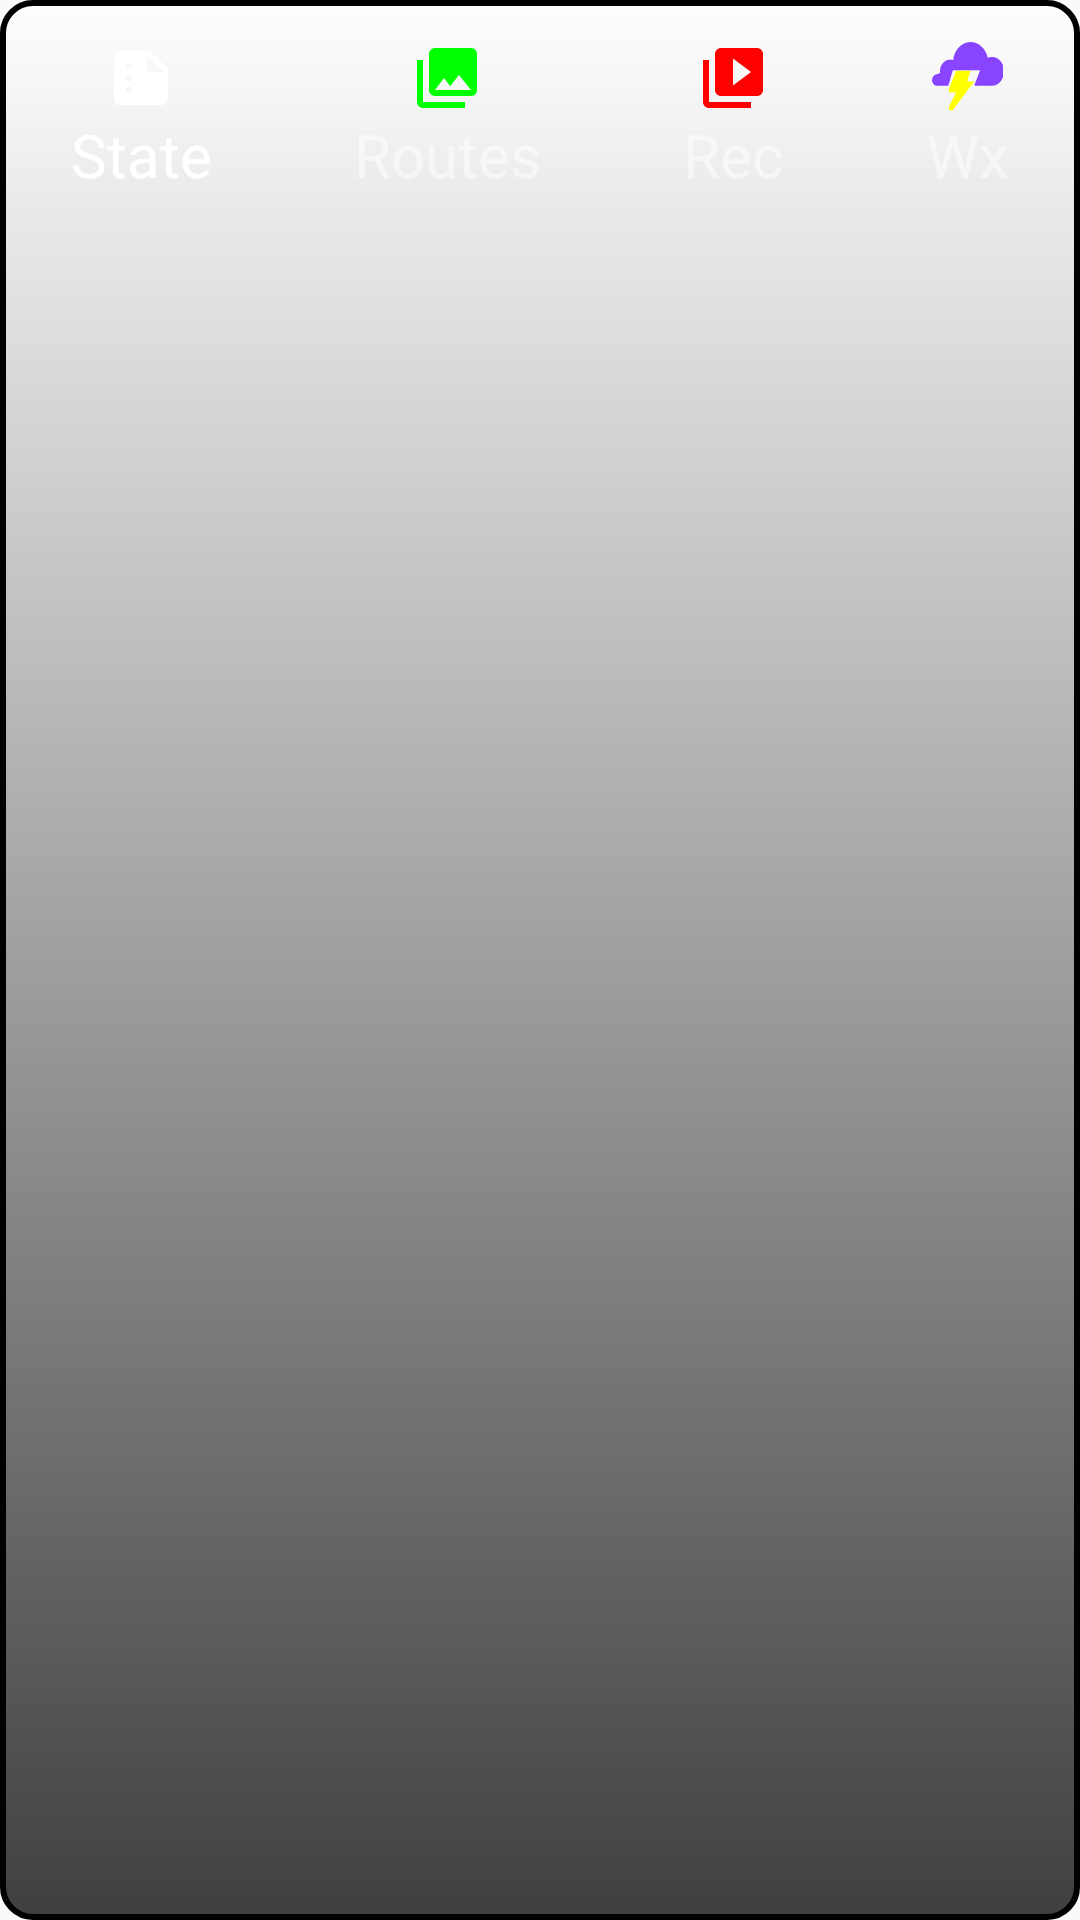

The Android layout XML behind this screen, and the referenced resources:
<!-- AndroidManifest.xml: application theme Theme.AppTheme -->
<!-- res/layout/nav_bar.xml -->
<?xml version="1.0" encoding="utf-8"?>
<RadioGroup xmlns:android="http://schemas.android.com/apk/res/android"
    android:id="@+id/page_nav_bar"
    android:layout_width="match_parent"
    android:layout_height="@dimen/nav_bar_height"
    android:background="@drawable/bg_gradient"
    android:checkedButton="@id/page_summary"
    android:gravity="fill_horizontal"
    android:orientation="horizontal"
    android:paddingTop="10dp"
    android:paddingBottom="10dp"  >

    
    <RadioButton
        android:id="@+id/page_summary"
        style="@style/RadioTab"
        android:layout_width="wrap_content"
        android:layout_height="wrap_content"
        android:drawableTop="@drawable/ic_menu_summary"
        android:text="@string/nav_state" />

    <RadioButton
        android:id="@+id/page_routes"
        style="@style/RadioTab"
        android:layout_width="wrap_content"
        android:layout_height="wrap_content"
        android:drawableTop="@drawable/ic_menu_routes"
        android:text="@string/nav_routes" />

    <RadioButton
        android:id="@+id/page_record"
        style="@style/RadioTab"
        android:layout_width="wrap_content"
        android:layout_height="wrap_content"
        android:drawableTop="@drawable/ic_menu_record"
        android:text="@string/nav_rec" />

    <RadioButton
        android:id="@+id/page_wx"
        style="@style/RadioTab"
        android:layout_width="wrap_content"
        android:layout_height="wrap_content"
        android:drawableTop="@drawable/ic_menu_wx"
        android:text="@string/nav_wx" />

</RadioGroup>
<!-- resources referenced by this layout -->
<resources>
  <dimen name="nav_bar_height">80dp</dimen>
  <!-- drawable bg_gradient (drawable) -->
  <?xml version="1.0" encoding="utf-8"?>
  <shape xmlns:android="http://schemas.android.com/apk/res/android"
      android:shape="rectangle">
  
      <gradient
          android:endColor="#c111"
          android:angle="-90"
          android:startColor="#cfff"
          android:type="linear" />
  
      <corners android:radius="10dp" />
  
      <stroke
          android:width="2dp"
          android:color="@android:color/black" />
  
  </shape>
  <!-- drawable ic_menu_record (drawable) -->
  <vector xmlns:android="http://schemas.android.com/apk/res/android"
      android:width="24dp"
      android:height="24dp"
      android:viewportWidth="24.0"
      android:viewportHeight="24.0">
      <path
          android:fillColor="#f00"
          android:pathData="M4,6H2v14c0,1.1 0.9,2 2,2h14v-2H4V6zm16,-4H8c-1.1,0 -2,0.9 -2,2v12c0,1.1 0.9,2 2,2h12c1.1,0 2,-0.9 2,-2V4c0,-1.1 -0.9,-2 -2,-2zm-8,12.5v-9l6,4.5 -6,4.5z" />
  </vector>
  <!-- drawable ic_menu_routes (drawable) -->
  <vector xmlns:android="http://schemas.android.com/apk/res/android"
      android:width="24dp"
      android:height="24dp"
      android:viewportWidth="24.0"
      android:viewportHeight="24.0">
      <path
          android:fillColor="#0f0"
          android:pathData="M22,16V4c0,-1.1 -0.9,-2 -2,-2H8c-1.1,0 -2,0.9 -2,2v12c0,1.1 0.9,2 2,2h12c1.1,0 2,-0.9 2,-2zm-11,-4l2.03,2.71L16,11l4,5H8l3,-4zM2,6v14c0,1.1 0.9,2 2,2h14v-2H4V6H2z" />
  </vector>
  <string name="nav_rec">Rec</string>
  <string name="nav_routes">Routes</string>
  <string name="nav_state">State</string>
  <string name="nav_wx">Wx</string>
  <style name="RadioTab" parent="@android:style/Widget.Material.Light.CompoundButton.RadioButton">
          <item name="android:background">@drawable/ripple_boarderless</item>
          <item name="android:layout_margin">4dp</item>
          <item name="android:layout_weight">1</item>
          <item name="android:button">@null</item>
          <item name="android:gravity">center</item>
          <item name="android:textSize">20sp</item>
          <item name="android:textColor">@color/tab_colors</item>
      </style>
  <style name="Theme.AppTheme" parent="Theme.AppCompat.Light.DarkActionBar">
         <item name="colorPrimary">@color/blue_500</item>
         <item name="colorPrimaryVariant">@color/blue_700</item>
         <item name="colorOnPrimary">@color/white</item>
  
        <item name="colorSecondary">@color/teal_200</item>
        <item name="colorSecondaryVariant">@color/teal_700</item>
        <item name="colorOnSecondary">@color/black</item>
  
         <item name="android:actionMenuTextAppearance">@style/menu_style</item>
     </style>
  <!-- drawable ripple_boarderless (drawable) -->
  <ripple xmlns:android="http://schemas.android.com/apk/res/android"
      android:color="#ffff0000">
  
      
  </ripple>
  <color name="blue_500">#38d</color>
  <color name="blue_700">#16b</color>
  <color name="white">#FFFFFFFF</color>
  <color name="teal_200">#FF03DAC5</color>
  <color name="teal_700">#FF018786</color>
  <color name="black">#FF000000</color>
  <style name="menu_style" parent="text24">
      </style>
  <style name="text24" parent="font_default">
          <item name="android:textSize">24dp</item>
      </style>
  <style name="font_default">
          <item name="android:textColor">@color/white1</item>
          <item name="android:textFontWeight" tools:targetApi="28">400</item>
          <item name="android:includeFontPadding">false</item>
      </style>
  <color name="white1">#FFffffff</color>
</resources>
